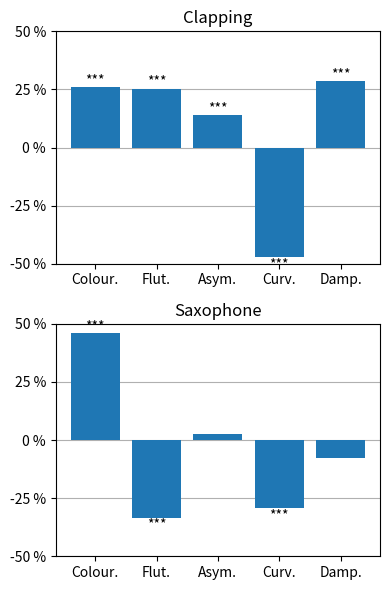

Write the Python code that produced this figure.
import matplotlib.pyplot as plt


if __name__ == "__main__":
    features = ["Colour.", "Flut.", "Asym.", "Curv.", "Damp."]
    contributions = [[0.261, 0.253, 0.139, -0.472, 0.286],
                     [0.461, -0.334, 0.026, -0.293, -0.079]]

    significances = [["***", "***", "***", "***", "***"],
                     ["***", "***", "", "***", ""]]

    fig, axes = plt.subplots(2)
    fig.set_size_inches(4, 6)
    fig.set_layout_engine("tight")

    for plot_index, prog_item_contributions in enumerate(contributions):
        p = axes[plot_index].bar(features, prog_item_contributions, zorder=2)

        axes[plot_index].bar_label(p, labels=significances[plot_index], label_type='edge')
        axes[plot_index].set_title("Saxophone" if plot_index else "Clapping")
        axes[plot_index].grid(zorder=0, axis="y")
        axes[plot_index].set_ylim([-0.45, 0.45])
        axes[plot_index].set_yticks([-0.5, -0.25, 0.0, 0.25, 0.5])
        axes[plot_index].set_yticklabels(["-50 %", "-25 %", "0 %", "25 %", "50 %"])

    plt.show()
